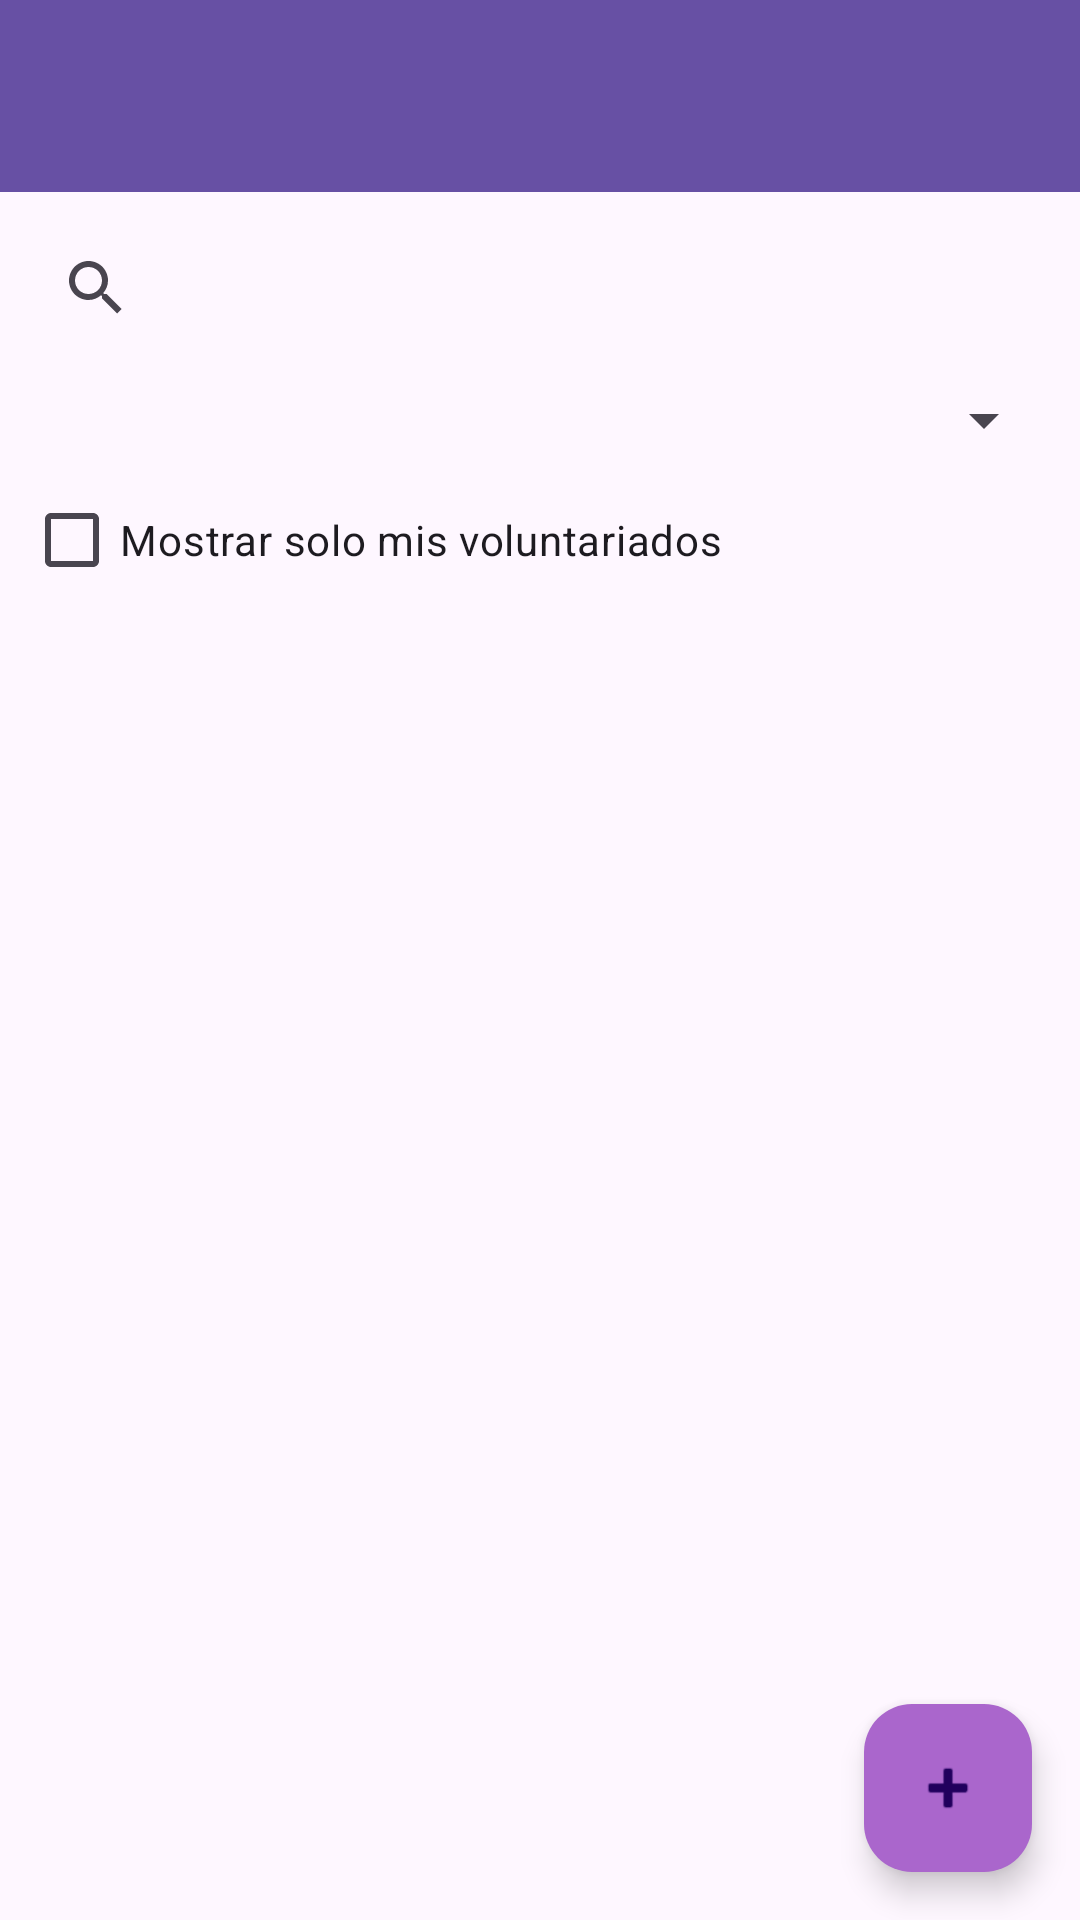

The Android layout XML behind this screen, and the referenced resources:
<!-- AndroidManifest.xml: application theme Theme.VolunTime -->
<!-- res/layout/fragment_inicio.xml -->
<?xml version="1.0" encoding="utf-8"?>
<androidx.coordinatorlayout.widget.CoordinatorLayout
    xmlns:android="http://schemas.android.com/apk/res/android"
    xmlns:app="http://schemas.android.com/apk/res-auto"
    android:layout_width="match_parent"
    android:layout_height="match_parent">

    <LinearLayout
        android:layout_width="match_parent"
        android:layout_height="match_parent"
        android:orientation="vertical">

        
        <androidx.appcompat.widget.Toolbar
            android:id="@+id/toolbarMain"
            android:layout_width="match_parent"
            android:layout_height="?attr/actionBarSize"
            android:background="?attr/colorPrimary"
            android:title="VolunTime"
            android:titleTextColor="@android:color/white"
            app:popupTheme="@style/ThemeOverlay.AppCompat.Light" />

        
        <androidx.appcompat.widget.SearchView
            android:id="@+id/searchView"
            android:layout_width="match_parent"
            android:layout_height="wrap_content"
            android:queryHint="Buscar voluntariados..."
            android:iconifiedByDefault="false"
            android:layout_margin="8dp" />

        
        <Spinner
            android:id="@+id/spinnerOrden"
            android:layout_width="match_parent"
            android:layout_height="wrap_content"
            android:layout_marginStart="8dp"
            android:layout_marginEnd="8dp"
            android:layout_marginBottom="4dp" />

        
        <CheckBox
            android:id="@+id/cbMisVoluntariados"
            android:layout_width="wrap_content"
            android:layout_height="wrap_content"
            android:layout_marginStart="8dp"
            android:layout_marginBottom="4dp"
            android:text="Mostrar solo mis voluntariados" />

        
        <androidx.recyclerview.widget.RecyclerView
            android:id="@+id/recyclerVoluntariados"
            android:layout_width="match_parent"
            android:layout_height="0dp"
            android:layout_weight="1"
            android:padding="8dp" />

    </LinearLayout>

    
    <com.google.android.material.floatingactionbutton.FloatingActionButton
        android:id="@+id/fabAddVoluntariado"
        android:layout_width="wrap_content"
        android:layout_height="wrap_content"
        android:layout_gravity="bottom|end"
        android:layout_margin="16dp"
        android:contentDescription="Agregar voluntariado"
        android:src="@android:drawable/ic_input_add"
        app:backgroundTint="@android:color/holo_purple" />

</androidx.coordinatorlayout.widget.CoordinatorLayout>
<!-- resources referenced by this layout -->
<resources>
  <style name="Theme.VolunTime" parent="Base.Theme.VolunTime" />
  <style name="Base.Theme.VolunTime" parent="Theme.Material3.DayNight.NoActionBar">
          
          
      </style>
</resources>
